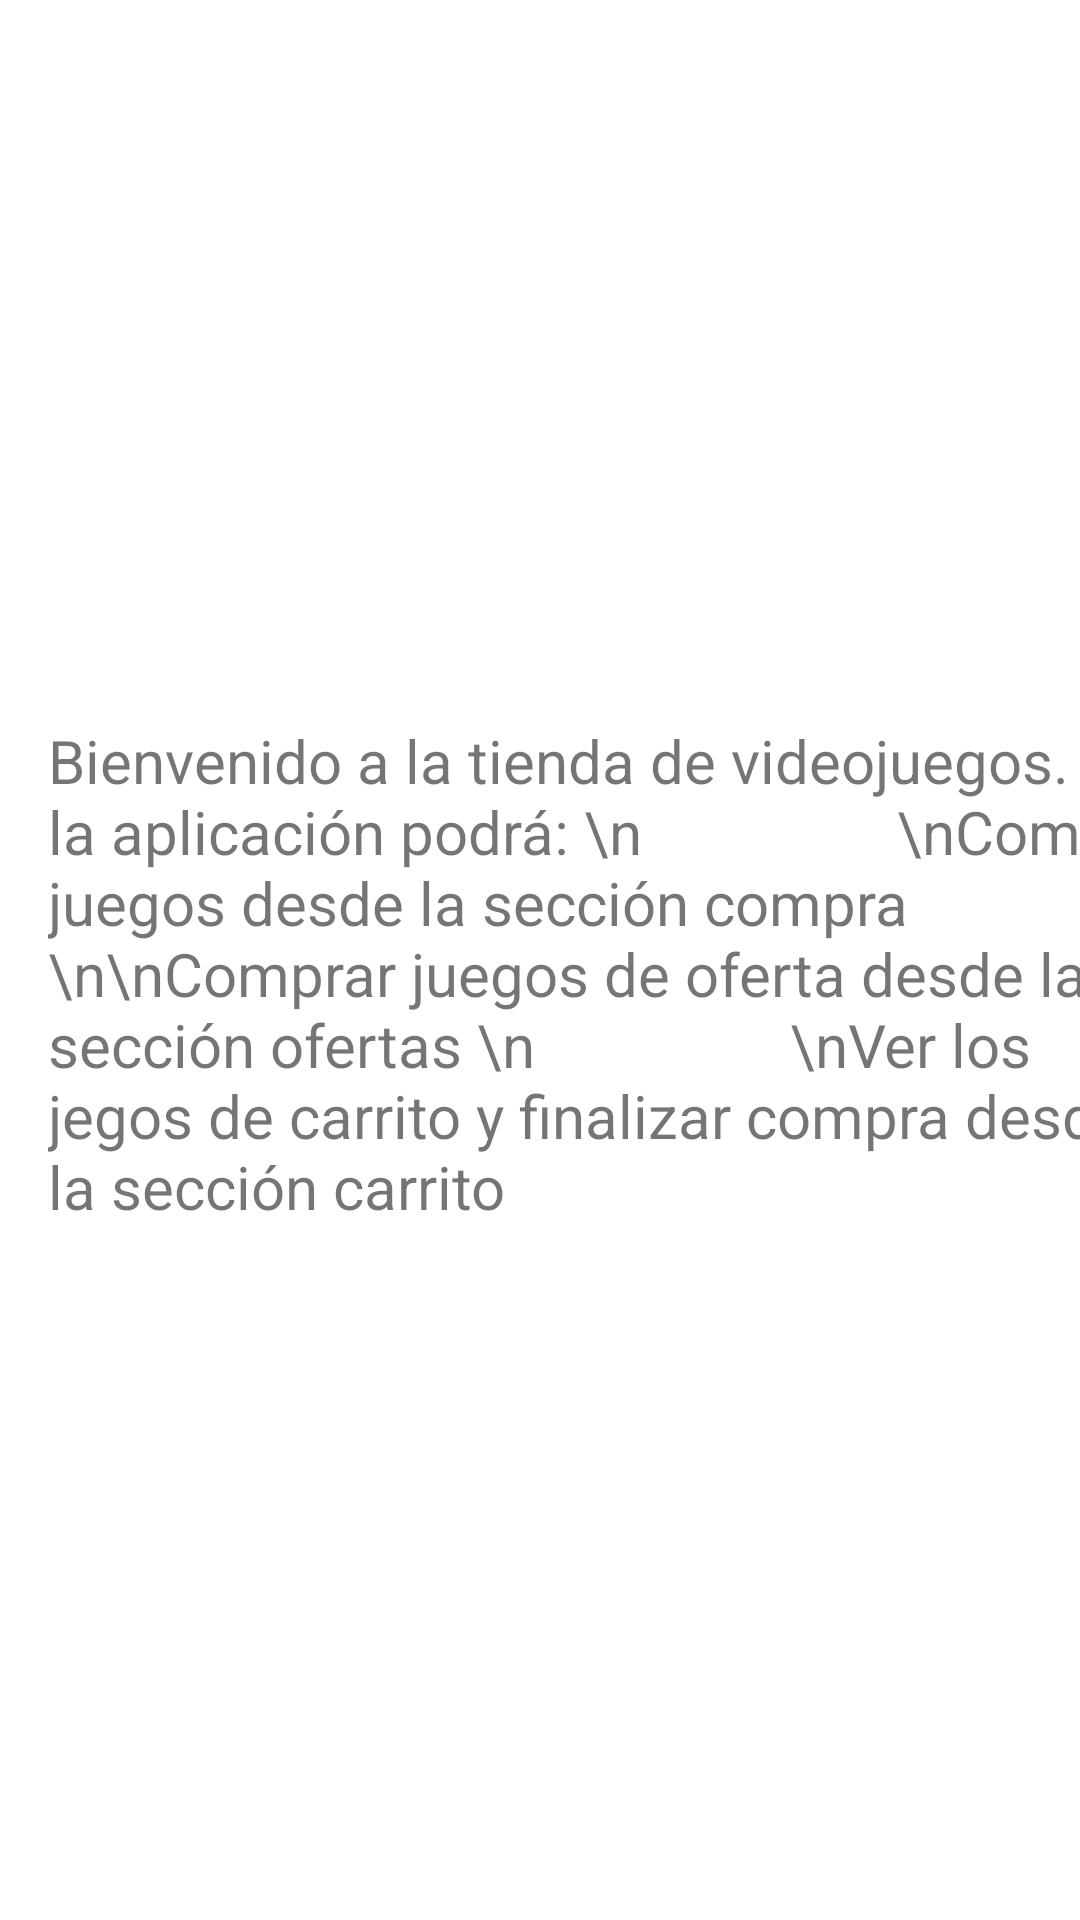

The Android layout XML behind this screen, and the referenced resources:
<!-- AndroidManifest.xml: application theme Theme.DAMO_Practica2_v4 -->
<!-- res/layout/fragment_home.xml -->
<?xml version="1.0" encoding="utf-8"?>
<LinearLayout xmlns:android="http://schemas.android.com/apk/res/android"
    android:orientation="vertical"
    android:layout_width="match_parent"
    android:layout_height="match_parent">

        <ImageView
            android:id="@+id/imageView"
            android:layout_width="411dp"
            android:layout_height="164dp"
            android:layout_marginTop="60dp"
            android:src="@drawable/shop" />

        <TextView
            android:id="@+id/textView2"
            android:layout_width="381dp"
            android:layout_height="246dp"
            android:layout_marginStart="16dp"
            android:layout_marginTop="16dp"
            android:layout_marginEnd="16dp"
            android:text="Bienvenido a la tienda de videojuegos. En la aplicación podrá: \n
                \nComprar juegos desde la sección compra \n\nComprar juegos de oferta desde la sección ofertas \n
                \nVer los jegos de carrito y finalizar compra desde la sección carrito"
            android:textSize="20sp" />
</LinearLayout>
<!-- resources referenced by this layout -->
<resources>
  <style name="Theme.DAMO_Practica2_v4" parent="Theme.MaterialComponents.Light.NoActionBar">
          
          <item name="colorPrimary">@color/purple_500</item>
          <item name="colorPrimaryVariant">@color/purple_700</item>
          <item name="colorOnPrimary">@color/white</item>
          
          <item name="colorSecondary">@color/teal_200</item>
          <item name="colorSecondaryVariant">@color/teal_700</item>
          <item name="colorOnSecondary">@color/black</item>
          
          <item name="android:statusBarColor" tools:targetApi="l">?attr/colorPrimaryVariant</item>
          
      </style>
  <!-- not gathered from this repository: default colours our renderer supplied (Android Studio template values) -->
  <color name="purple_500">#FF6200EE</color>
  <color name="purple_700">#FF3700B3</color>
  <color name="teal_200">#FF03DAC5</color>
  <color name="teal_700">#FF018786</color>
  <color name="black">#FF000000</color>
  <color name="white">#FFFFFFFF</color>
</resources>
